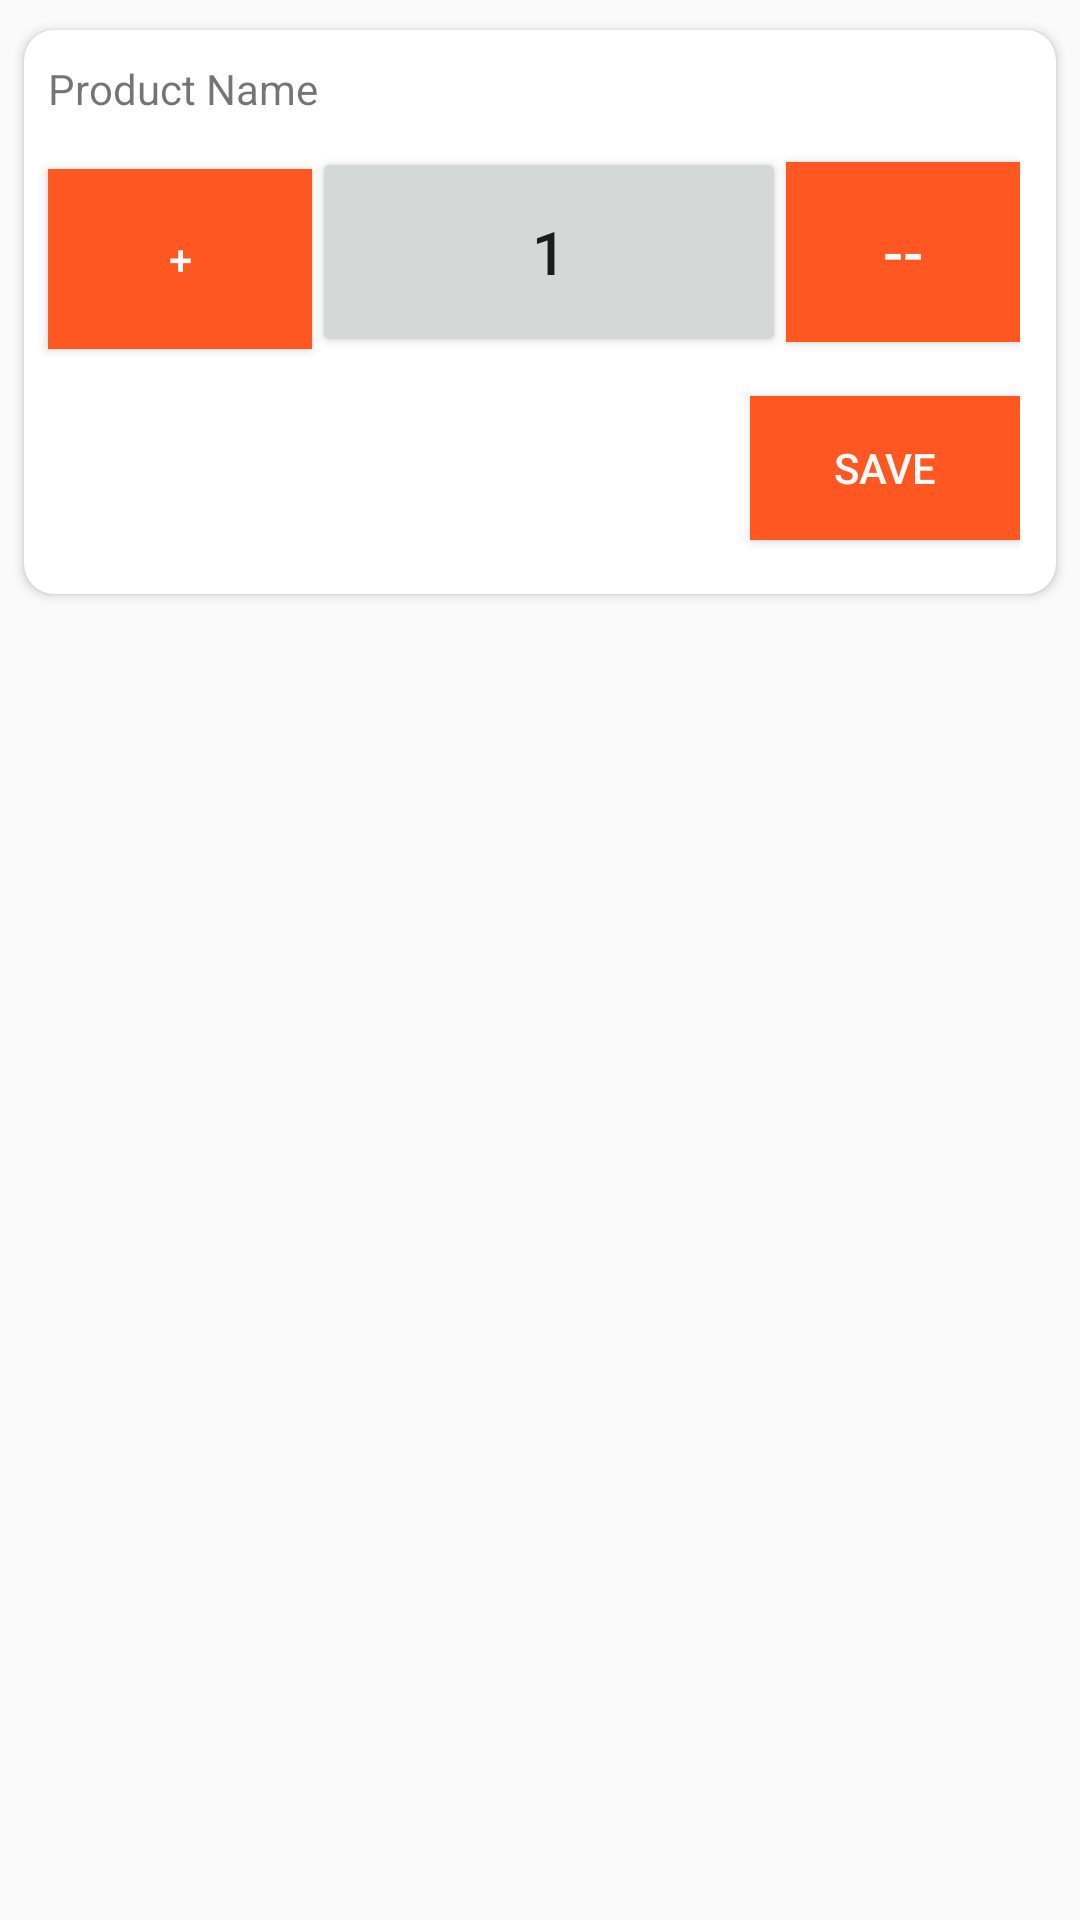

Android layout source for this screen:
<!-- AndroidManifest.xml: application theme Theme.EcommeranceApp -->
<!-- res/layout/quantity_dialog.xml -->
<?xml version="1.0" encoding="utf-8"?>
<androidx.constraintlayout.widget.ConstraintLayout xmlns:android="http://schemas.android.com/apk/res/android"
    xmlns:app="http://schemas.android.com/apk/res-auto"
    xmlns:tools="http://schemas.android.com/tools"
    android:layout_width="match_parent"
    android:layout_height="match_parent">

    <androidx.cardview.widget.CardView
        android:layout_width="0dp"
        android:layout_height="wrap_content"
        android:layout_marginStart="8dp"
        android:layout_marginTop="10dp"
        android:layout_marginEnd="8dp"
        app:cardCornerRadius="10dp"
        app:layout_constraintEnd_toEndOf="parent"
        app:layout_constraintStart_toStartOf="parent"
        app:layout_constraintTop_toTopOf="parent">

        <LinearLayout
            android:layout_width="match_parent"
            android:layout_height="match_parent"
            android:layout_marginEnd="12dp"
            android:orientation="vertical">

            <LinearLayout
                android:layout_width="match_parent"
                android:layout_height="match_parent"
                android:orientation="horizontal">

                <TextView
                    android:id="@+id/product_name"
                    android:layout_width="match_parent"
                    android:layout_height="wrap_content"
                    android:layout_marginStart="8dp"
                    android:layout_marginTop="10dp"
                    android:maxLines="1"
                    android:ellipsize="end"
                    android:layout_marginEnd="8dp"
                    android:text="Product Name" />

                <TextView
                    android:id="@+id/stock"
                    android:layout_width="wrap_content"
                    android:layout_height="wrap_content"
                    android:layout_marginTop="10dp"
                    android:layout_marginEnd="15dp"
                    android:gravity="right"
                    android:text="0" />

            </LinearLayout>

            <LinearLayout
                android:layout_width="match_parent"
                android:layout_height="wrap_content"
                android:layout_marginTop="10dp"
                android:orientation="horizontal">

                <Button
                    android:id="@+id/plusbutton"
                    android:layout_width="70dp"
                    android:layout_height="60dp"
                    android:layout_weight="1"
                    android:background="#FF5722"
                    android:textColor="#F7FAF7"
                    android:text="+"
                    android:layout_marginStart="8dp"
                     />

                <Button
                    android:id="@+id/quantity"
                    android:layout_width="140dp"
                    android:layout_height="70dp"
                    android:layout_weight="1"
                    android:text="1"
                    android:textSize="20sp" />

                <Button
                    android:id="@+id/minus_btn"
                    android:layout_width="60dp"
                    android:layout_height="60dp"
                    android:layout_weight="1"
                    android:background="#FF5722"
                    android:text="--"
                    android:textColor="#F7FAF7"
                    android:textSize="20sp" />
            </LinearLayout>

            <Button
                android:id="@+id/saveBtn"
                android:layout_width="90dp"
                android:layout_height="wrap_content"
                android:layout_gravity="right"
                android:layout_marginStart="8dp"
                android:layout_marginTop="13dp"
                android:background="#FF5722"
                android:text="Save"
                android:layout_marginBottom="18dp"
                android:textColor="#F7FAF7" />

        </LinearLayout>
    </androidx.cardview.widget.CardView>

</androidx.constraintlayout.widget.ConstraintLayout>
<!-- resources referenced by this layout -->
<resources>
  <style name="Theme.EcommeranceApp" parent="Theme.AppCompat.DayNight.NoActionBar">
          
          <item name="colorPrimary">#FF5722</item>
          <item name="colorPrimaryVariant">#FF5722</item>
          <item name="colorOnPrimary">@color/white</item>
          
          <item name="colorSecondary">@color/teal_200</item>
          <item name="colorSecondaryVariant">@color/teal_700</item>
          <item name="colorOnSecondary">@color/black</item>
          
          <item name="android:statusBarColor" tools:targetApi="l">?attr/colorPrimaryVariant</item>
          
      </style>
  <color name="white">#FFFFFFFF</color>
  <color name="teal_200">#FF03DAC5</color>
  <color name="teal_700">#FF018786</color>
  <color name="black">#FF000000</color>
</resources>
